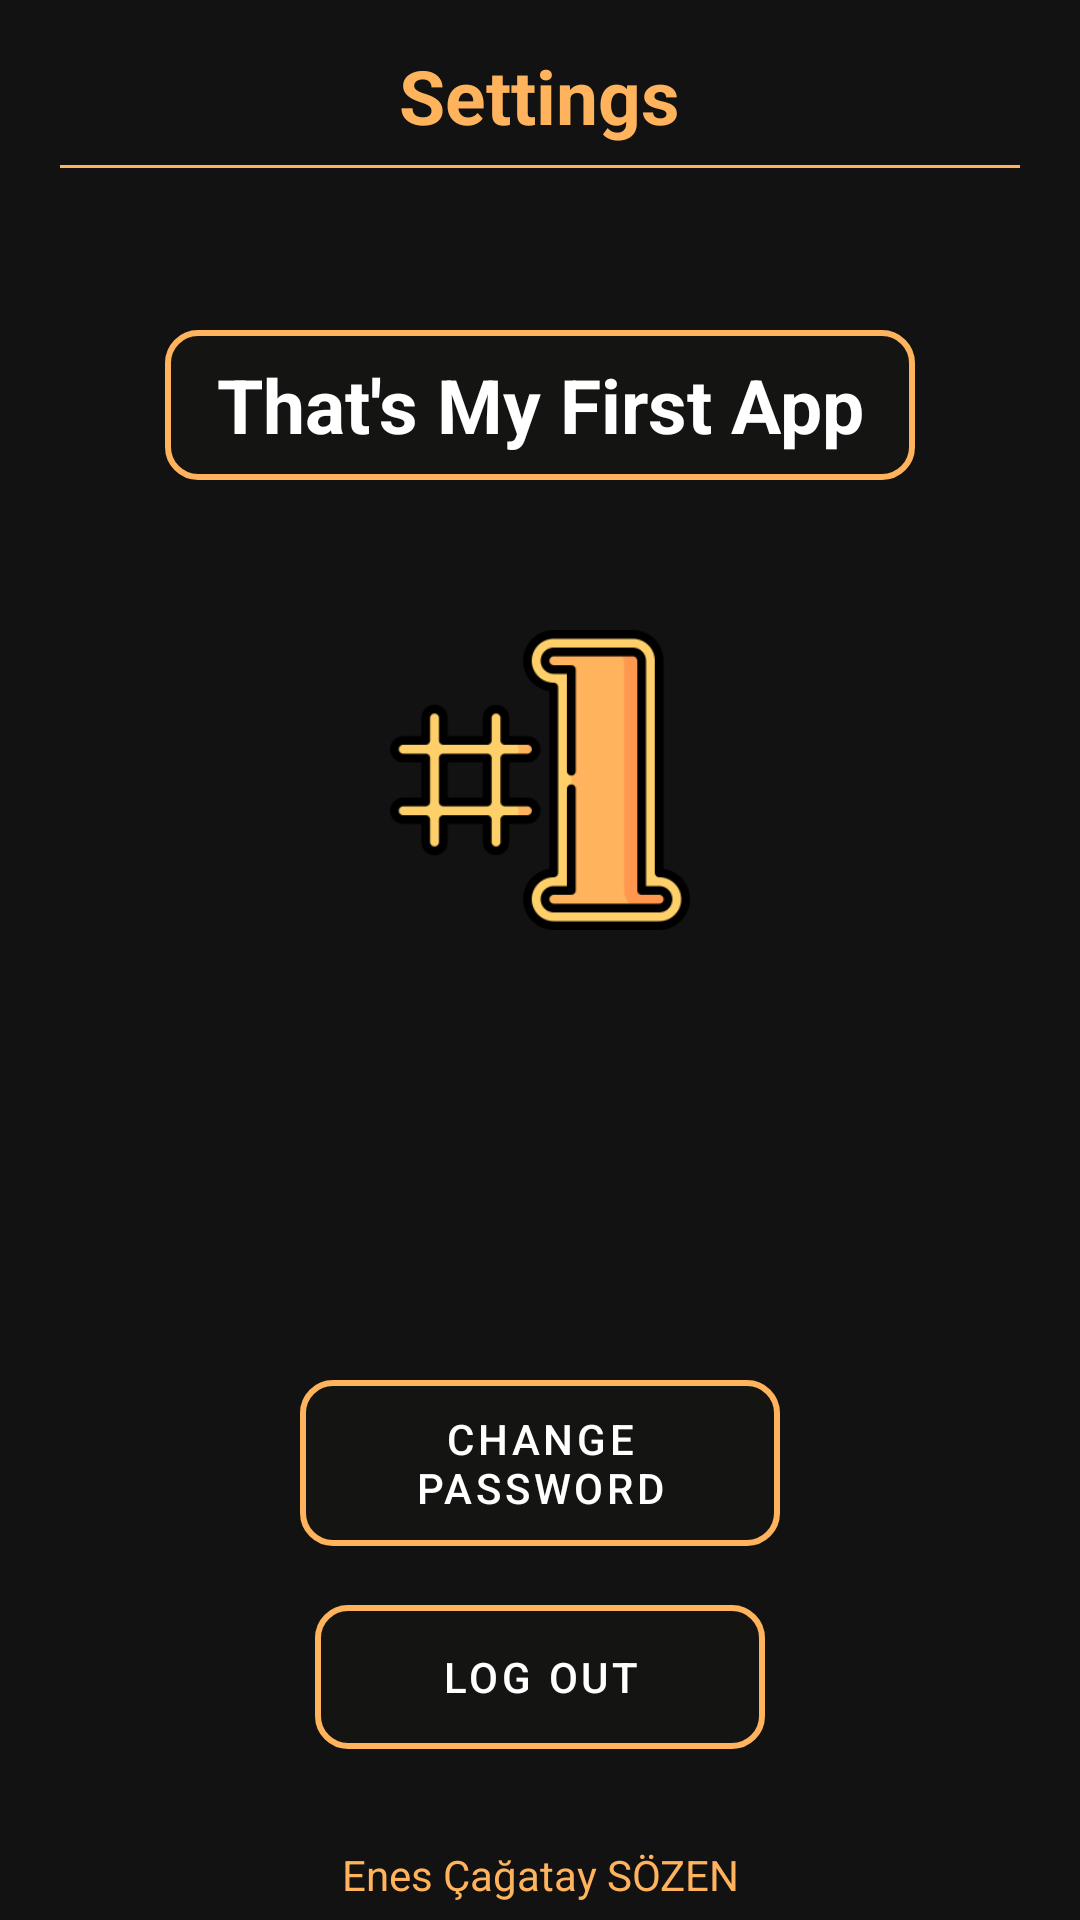

Write the Android layout XML for this screen, with the resource values it uses.
<!-- AndroidManifest.xml: application theme Theme.Thatsmyfirstapp -->
<!-- res/layout/fragment_settings.xml -->
<?xml version="1.0" encoding="utf-8"?>
<layout xmlns:android="http://schemas.android.com/apk/res/android">
    <RelativeLayout
        xmlns:tools="http://schemas.android.com/tools"
        android:id="@+id/mainContent"
        android:layout_width="match_parent"
        android:layout_height="match_parent"
        android:background="@drawable/background"
        android:clickable="true"
        android:focusable="true"
        android:paddingLeft="20dp"
        android:paddingTop="10dp"
        android:paddingRight="20dp"
        tools:context=".fragment.SettingsFragment">
        <TextView
            android:layout_width="wrap_content"
            android:layout_height="wrap_content"
            android:layout_centerHorizontal="true"
            android:layout_marginTop="5dp"
            android:text="@string/settings"
            android:textColor="@color/gold"
            android:textSize="25sp"
            android:textStyle="bold"/>
        <View
            android:id="@+id/line11"
            android:layout_width="match_parent"
            android:layout_height="1dp"
            android:layout_marginTop="45dp"
            android:background="@color/gold"/>
        <TextView
            android:id="@+id/appname"
            android:layout_width="250dp"
            android:layout_height="50dp"
            android:layout_centerHorizontal="true"
            android:layout_marginTop="100dp"
            android:background="@drawable/shapeloginbutton"
            android:gravity="center"
            android:text="@string/that_s_my_first_app"
            android:textColor="@color/white"
            android:textSize="25sp"
            android:textStyle="bold"
            />

        <ImageView
            android:id="@+id/icon"
            android:layout_width="100dp"
            android:layout_height="100dp"
            android:layout_below="@id/appname"
            android:layout_centerHorizontal="true"
            android:layout_marginTop="50dp"
            android:src="@drawable/appicon"
            />
        <TextView
            android:layout_width="match_parent"
            android:layout_height="match_parent"
            android:layout_marginTop="600dp"
            android:gravity="center"
            android:text="@string/cagatav"
            android:textColor="@color/gold"/>


        <com.google.android.material.button.MaterialButton
            android:id="@+id/change_pass"
            android:layout_width="match_parent"
            android:layout_height="wrap_content"
            android:layout_marginHorizontal="80dp"
            android:layout_marginTop="450dp"
            android:background="@drawable/shapeloginbutton"
            android:text="@string/change_password"
            android:textColor="@color/white"/>
        <com.google.android.material.button.MaterialButton
            android:id="@+id/logoutbutton"
            android:layout_width="150dp"
            android:layout_height="wrap_content"
            android:layout_centerHorizontal="true"
            android:layout_marginTop="525dp"
            android:background="@drawable/shapeloginbutton"
            android:text="@string/log_out"
            android:textColor="@color/white"/>

    </RelativeLayout>

</layout>
<!-- resources referenced by this layout -->
<resources>
  <color name="gold">#FFFFB35C</color>
  <color name="white">#FFFFFFFF</color>
  <!-- drawable appicon: png bitmap (drawable, 8867 bytes) -->
  <!-- drawable shapeloginbutton (drawable) -->
  <?xml version="1.0" encoding="utf-8"?>
  <shape xmlns:android="http://schemas.android.com/apk/res/android">
      <solid android:color="#02FFB35C"/>
      <stroke
          android:width="2sp"
          android:color="@color/gold"
          />
      <corners
          android:bottomLeftRadius="10dp"
          android:bottomRightRadius="10dp"
          android:topLeftRadius="10dp"
          android:topRightRadius="10dp"/>
  </shape>
  <string name="cagatav">Enes Çağatay SÖZEN</string>
  <string name="change_password">CHANGE PASSWORD</string>
  <string name="log_out">LOG OUT</string>
  <string name="settings">Settings</string>
  <string name="that_s_my_first_app">That\'s My First App</string>
  <style name="Theme.Thatsmyfirstapp" parent="Theme.MaterialComponents.NoActionBar">
          
          <item name="colorPrimary">@color/gold</item>
          <item name="colorPrimaryVariant">@color/gold</item>
          <item name="colorOnPrimary">@color/white</item>
          
          <item name="colorSecondary">@color/gold</item>
          <item name="colorSecondaryVariant">@color/gold</item>
          <item name="colorOnSecondary">@color/black</item>
          
          <item name="android:statusBarColor">@color/black</item>
          
      </style>
  <color name="black">#FF000000</color>
</resources>
